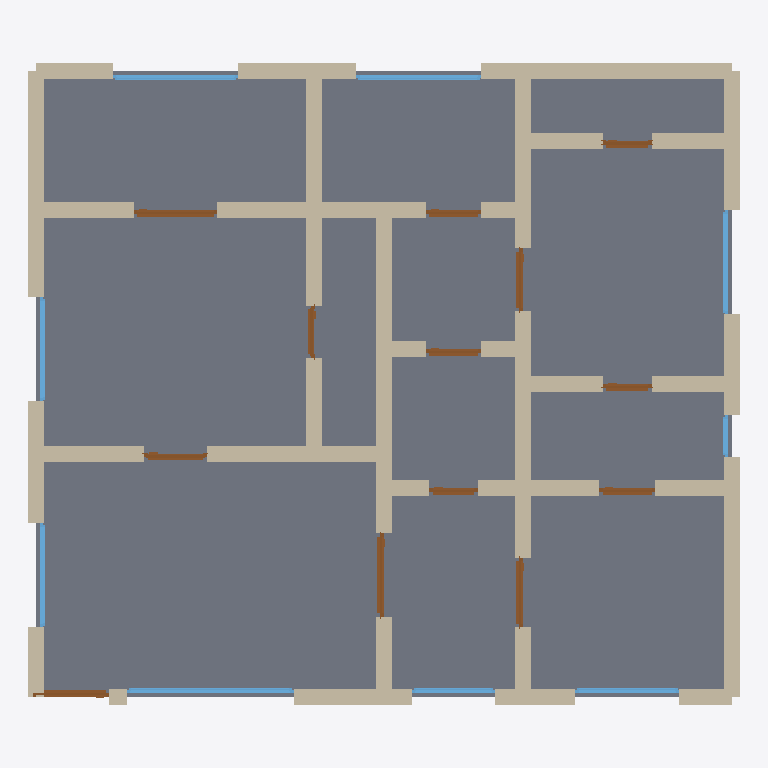
Plan cut of the same IFC building model at storey 'Ground Floor' (level 0.00 m, cut at 1.40 m), seen from above with north up, elements coloured by IFC class: 47 walls (beige), 13 doors (brown), 9 windows (light blue), 1 slab (grey). Cut surfaces are drawn darker.
Extent 10.2 m × 9.2 m × 3.2 m (x, y, z). Storeys (1): Ground Floor at 0.00 m. Elements (70): 47 IfcWall, 13 IfcDoor, 9 IfcWindow, 1 IfcSlab.

HEADER;
FILE_DESCRIPTION(('ViewDefinition[DesignTransferView]'),'2;1');
FILE_NAME('/dev/null','2026-05-05T14:48:54+05:30',(''),(''),'IfcOpenShell 0.8.5','IfcOpenShell 0.8.5','Nobody');
FILE_SCHEMA(('IFC4'));
ENDSEC;
DATA;
#1=IFCPROJECT('0Ex8SSc_HEYxW4qOtWpno6',$,'A Hyderabad Gachibowli IT-corridor 2 BHK — PBEL City 1208 sq',$,$,$,$,(#10),#5);
#12=IFCSITE('1NKhX7Hs50kO3TmavzTJXr',$,'Site',$,$,$,$,$,$,$,$,$,$,$);
#13=IFCBUILDING('32WM4IHoP9oPi87pkMXOr6',$,'Building',$,$,$,$,$,$,$,$,$);
#16=IFCBUILDINGSTOREY('1HGC5YFiL6CPjumfg7OZKB',$,'Ground Floor',$,$,#22,$,$,$,$);
#2971=IFCSLAB('02OUrw4oP5HQ6dACd$1crM',$,'Floor',$,$,#2988,#2983,$,.FLOOR.);
#178=IFCWALL('3ntF4jstz6OgQcOSgdQY5u',$,'Exterior Wall',$,$,#199,#194,$,$);
#112=IFCWALL('29Jw3GKl19ZffZF4BpFF9_',$,'Exterior Wall',$,$,#133,#128,$,$);
#244=IFCWALL('3UaiJNQF52hh7SQYcTHZr4',$,'Exterior Wall',$,$,#265,#260,$,$);
#156=IFCWALL('3p$F0r1qzF$Bn0MoCrxT5S',$,'Exterior Wall',$,$,#177,#172,$,$);
#816=IFCWALL('1LpeOM2Dn0YQrTZug_rvwl',$,'Interior Wall',$,$,#837,#832,$,$);
#1014=IFCWALL('0OFpPHATz5V9sAvq$6eX7t',$,'Interior Wall',$,$,#1035,#1030,$,$);
#266=IFCWALL('2UKSxMfT53WfGbuOgzAE3$',$,'Exterior Wall',$,$,#287,#282,$,$);
#46=IFCWALL('1jbrsh$er8xfXSseNltwuq',$,'Exterior Wall',$,$,#67,#62,$,$);
#200=IFCWALL('06QJ5t2Xn1JfyFuo09Gc23',$,'Exterior Wall',$,$,#221,#216,$,$);
#376=IFCWALL('18U17_3SLBs9EbvlMsRDGd',$,'Interior Wall',$,$,#397,#392,$,$);
#134=IFCWALL('3YL6zUXz19qQQ$iWAO2omD',$,'Exterior Wall',$,$,#155,#150,$,$);
#398=IFCWALL('06of4OzBb04e7gVaa9PPif',$,'Interior Wall',$,$,#419,#414,$,$);
#662=IFCWALL('1ekAoQhWj4Jfz8jLf6YtfS',$,'Interior Wall',$,$,#683,#678,$,$);
#574=IFCWALL('2TXTeyM299ZhiuncwGSP6K',$,'Interior Wall',$,$,#595,#590,$,$);
#750=IFCWALL('02HzB9Vl56VQDVFXX2mDoS',$,'Interior Wall',$,$,#771,#766,$,$);
#772=IFCWALL('3jXBmULVHAsx65OU_gMUpe',$,'Interior Wall',$,$,#793,#788,$,$);
#794=IFCWALL('2FiM5_EZbDp8kfZvlm7r7T',$,'Interior Wall',$,$,#815,#810,$,$);
#728=IFCWALL('3Mp6xB039AvP2e6e2lqfH4',$,'Interior Wall',$,$,#749,#744,$,$);
#68=IFCWALL('2lCfQcGbD7Wx4x0zzi65Fx',$,'Exterior Wall',$,$,#89,#84,$,$);
#970=IFCWALL('3f9ByAouL17w$NfTTziLYF',$,'Interior Wall',$,$,#991,#986,$,$);
#222=IFCWALL('1O73FhN1n2DAJ6TT2DP9mn',$,'Exterior Wall',$,$,#243,#238,$,$);
#552=IFCWALL('0lXNQHMh99Q9c1yXu3ZWsX',$,'Interior Wall',$,$,#573,#568,$,$);
#684=IFCWALL('1cvlV_8r10_xyPPeoW4Mnn',$,'Interior Wall',$,$,#705,#700,$,$);
#310=IFCWALL('1rdWkPfsTF7w96tUULxGTG',$,'Interior Wall',$,$,#331,#326,$,$);
#706=IFCWALL('3lenYpnv1BcwzAN_Pey3F3',$,'Interior Wall',$,$,#727,#722,$,$);
#948=IFCWALL('17OMWAmKP3AfECu$9v6GKb',$,'Interior Wall',$,$,#969,#964,$,$);
#530=IFCWALL('0dstDkkQn99ehRKD336vf9',$,'Interior Wall',$,$,#551,#546,$,$);
#288=IFCWALL('38tY82JbXCnARLClR1o7BB',$,'Exterior Wall',$,$,#309,#304,$,$);
#420=IFCWALL('2B_46L_7n5WwGB2pZh4VRY',$,'Interior Wall',$,$,#441,#436,$,$);
#464=IFCWALL('1OaCJ3VCT6z9CSNIZkeJ7g',$,'Interior Wall',$,$,#485,#480,$,$);
#838=IFCWALL('0SJAulv$j3dwJamgskzoHk',$,'Interior Wall',$,$,#859,#854,$,$);
#442=IFCWALL('2d4SOpv$r7PRuvjlUN2cSW',$,'Interior Wall',$,$,#463,#458,$,$);
#992=IFCWALL('07mUtuxRrCyAmvGqhNXP5A',$,'Interior Wall',$,$,#1013,#1008,$,$);
#1036=IFCWALL('1gTZ$Hzl96yewbv36Te23N',$,'Interior Wall',$,$,#1057,#1052,$,$);
#90=IFCWALL('0rnc0SrGz4Fh3VRLq693pA',$,'Exterior Wall',$,$,#111,#106,$,$);
#2163=IFCWINDOW('2gJhBG6Cv2aeSTvSNJXV4B',$,'Window',$,$,#2217,#2212,$,1.2,2.4,$,$,$);
#486=IFCWALL('3$TqAKlwjD7Rw82S46CvIw',$,'Interior Wall',$,$,#507,#502,$,$);
#332=IFCWALL('0SzLL4_i55jggHgDXCaFnN',$,'Interior Wall',$,$,#353,#348,$,$);
#618=IFCWALL('3C6ShJ8Q1FEAWFG_O9SJ_z',$,'Interior Wall',$,$,#639,#634,$,$);
#640=IFCWALL('32j6nIqdj3ZOal1M$fr2sH',$,'Interior Wall',$,$,#661,#656,$,$);
#2548=IFCWINDOW('1VF$7fKqn8mQlds76fnE1e',$,'Window',$,$,#2602,#2597,$,1.2,1.8,$,$,$);
#2493=IFCWINDOW('2TvpUgY$T8qv$kXnnq1HZv',$,'Window',$,$,#2547,#2542,$,1.2,1.8,$,$,$);
#904=IFCWALL('1Rp5$v29H6SgrgeLumiz6R',$,'Interior Wall',$,$,#925,#920,$,$);
#926=IFCWALL('3CxV8Jl0jDQukmwnRPyhRe',$,'Interior Wall',$,$,#947,#942,$,$);
#882=IFCWALL('0$KOCoaBT4owR$Xjo_Zt3_',$,'Interior Wall',$,$,#903,#898,$,$);
#508=IFCWALL('03cX_p3VrFaPCEOESE4vrl',$,'Interior Wall',$,$,#529,#524,$,$);
#1143=IFCDOOR('2scMFmdmX1HRnkWrU4FWgq',$,'Door',$,$,#1227,#1222,$,2.1,1.2,$,$,$);
#1908=IFCDOOR('0WvfD_h4n08xlIIX35qTWR',$,'Door',$,$,#1992,#1987,$,2.1,1.2,$,$,$);
#354=IFCWALL('1eMxpEJ5P1nQHnmnFZTWZE',$,'Interior Wall',$,$,#375,#370,$,$);
#860=IFCWALL('1isiJBa6jAffJa73QRxNtA',$,'Interior Wall',$,$,#881,#876,$,$);
#2218=IFCWINDOW('3glkM_sWDAR8416z8Wtkaw',$,'Window',$,$,#2272,#2267,$,1.2,1.5,$,$,$);
#2328=IFCWINDOW('0hFhD3Gp160f8kPpNLkSg2',$,'Window',$,$,#2382,#2377,$,1.2,1.5,$,$,$);
#2383=IFCWINDOW('15uYsAvo56cOdbEXbxrE$U',$,'Window',$,$,#2437,#2432,$,1.2,1.5,$,$,$);
#2438=IFCWINDOW('30aPmMrUX4WQSD_eN8wX_i',$,'Window',$,$,#2492,#2487,$,1.2,1.5,$,$,$);
#596=IFCWALL('272Y8glqnC0QcOE$YHnMOr',$,'Interior Wall',$,$,#617,#612,$,$);
#1058=IFCDOOR('26VCnhuM1CxO3xt8PfYVUr',$,'Door',$,$,#1142,#1137,$,2.1,1.1,$,$,$);
#1228=IFCDOOR('33Ot4K7RL2QPgtCkU3oT$A',$,'Door',$,$,#1312,#1307,$,2.1,1.0,$,$,$);
#1738=IFCDOOR('1sZw3kEWn4egv_B7XehJPE',$,'Door',$,$,#1822,#1817,$,2.1,0.9,$,$,$);
#2273=IFCWINDOW('27N8gh4h1E0O0g1hZzrJuL',$,'Window',$,$,#2327,#2322,$,1.2,1.2,$,$,$);
#1483=IFCDOOR('11$Jh8hdr5lfvsLJCbxaKu',$,'Door',$,$,#1567,#1562,$,2.1,0.9,$,$,$);
#1398=IFCDOOR('1zadltSlvCuheftraRaH0P',$,'Door',$,$,#1482,#1477,$,2.1,0.8,$,$,$);
#1653=IFCDOOR('1n1bvqGtHEkhMHOYrkYIwb',$,'Door',$,$,#1737,#1732,$,2.1,0.8,$,$,$);
#1993=IFCDOOR('05lbv0dmP7VuJ27lpGe0le',$,'Door',$,$,#2077,#2072,$,2.1,0.8,$,$,$);
#2078=IFCDOOR('3PX0QkGTz6qAc_Rcsa9RAR',$,'Door',$,$,#2162,#2157,$,2.1,0.7,$,$,$);
#1823=IFCDOOR('0eN1Ir7Cn7KOMzJYLu1_qB',$,'Door',$,$,#1907,#1902,$,2.1,0.7,$,$,$);
#1313=IFCDOOR('1F$YYBZhP2buLdsqYbBVQ8',$,'Door',$,$,#1397,#1392,$,2.1,0.7,$,$,$);
#1568=IFCDOOR('2HFzukNDf2qf$MGgb4HRRe',$,'Door',$,$,#1652,#1647,$,2.1,0.75,$,$,$);
#23=IFCWALL('1WqYH76P58ZuP3M6ZdrszH',$,'Exterior Wall',$,$,#45,#39,$,$);
#2603=IFCWINDOW('06_6x_mi1Esfdy0N0__LGL',$,'Window',$,$,#2657,#2652,$,1.2,0.6,$,$,$);
ENDSEC;
